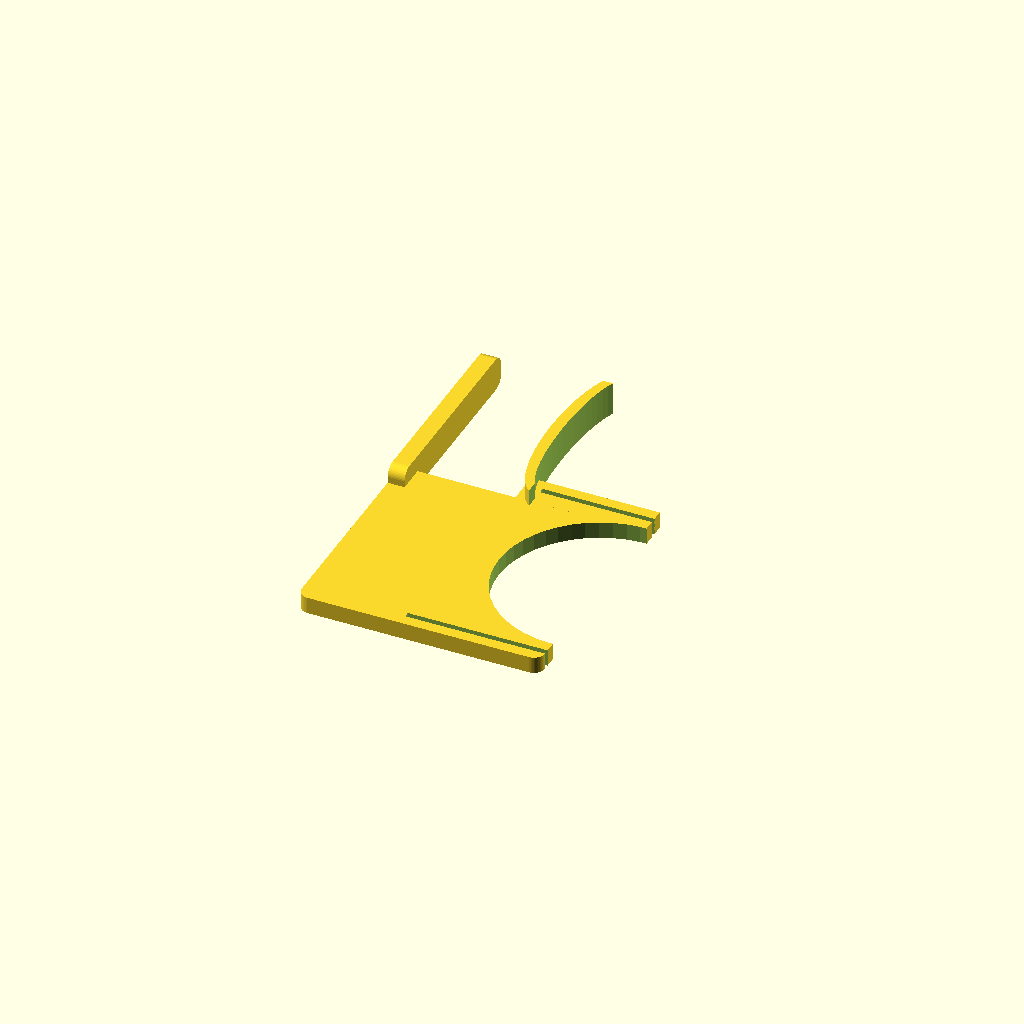
Cell 1: rendered with the file's own defaults.
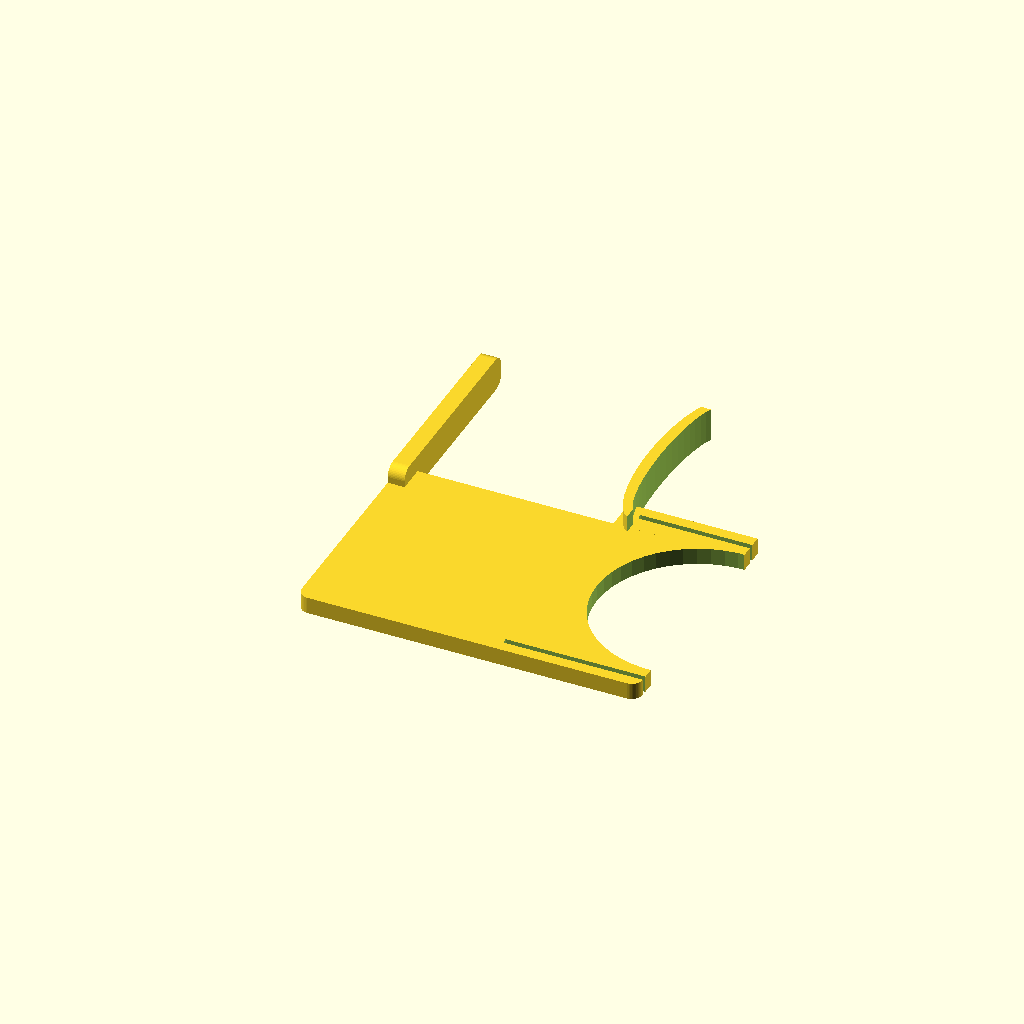
Cell 2: table = 35 (everything else at default).
One fixed orthographic camera (rotation 55°, 0°, 25°; colour scheme Cornfield) for every cell.
The OpenSCAD source (inputs/thingiverse/files/thing-489019/Work-Table-Trash-Bag-Holder-V2/Table-Bag-Clip-V2.scad):
//table thickness in mm
table=17.5;

/* [Hidden] */
t=table+1;
$fn=50;

difference() {
	union (){
	translate ([2,2,0]) minkowski(){
		cube([t+21,36,2]);
		cylinder(r=2,h=1);
	}
	translate([0,37,2]) minkowski(){
		cube([2,33,2]);
		rotate([0,90,0]) cylinder(r=2,h=1);
	}
		
	translate([t+2,40,0]) cube([23,6,3]);
	}
	translate([t,2,-1])cube([31,1,5]);
	translate([t+25,23,-1])cylinder(r=18,h=5);
	translate([t+5,43,-1])cube([30,1,5]);
}

difference() {
	translate([t+6,57,0]) resize([11,37,6])cylinder(r=10,h=6);
	translate ([t+6,57,-1])resize([7,33,8]) cylinder(r=10,h=6);
	translate ([t+5,35,-1])cube([20,45,8]);
	translate ([t-1,72,-1])cube([20,45,8]);
}
Customizer parameters (derived from the source; name, type, default, range or options):
table: number, default 17.5
